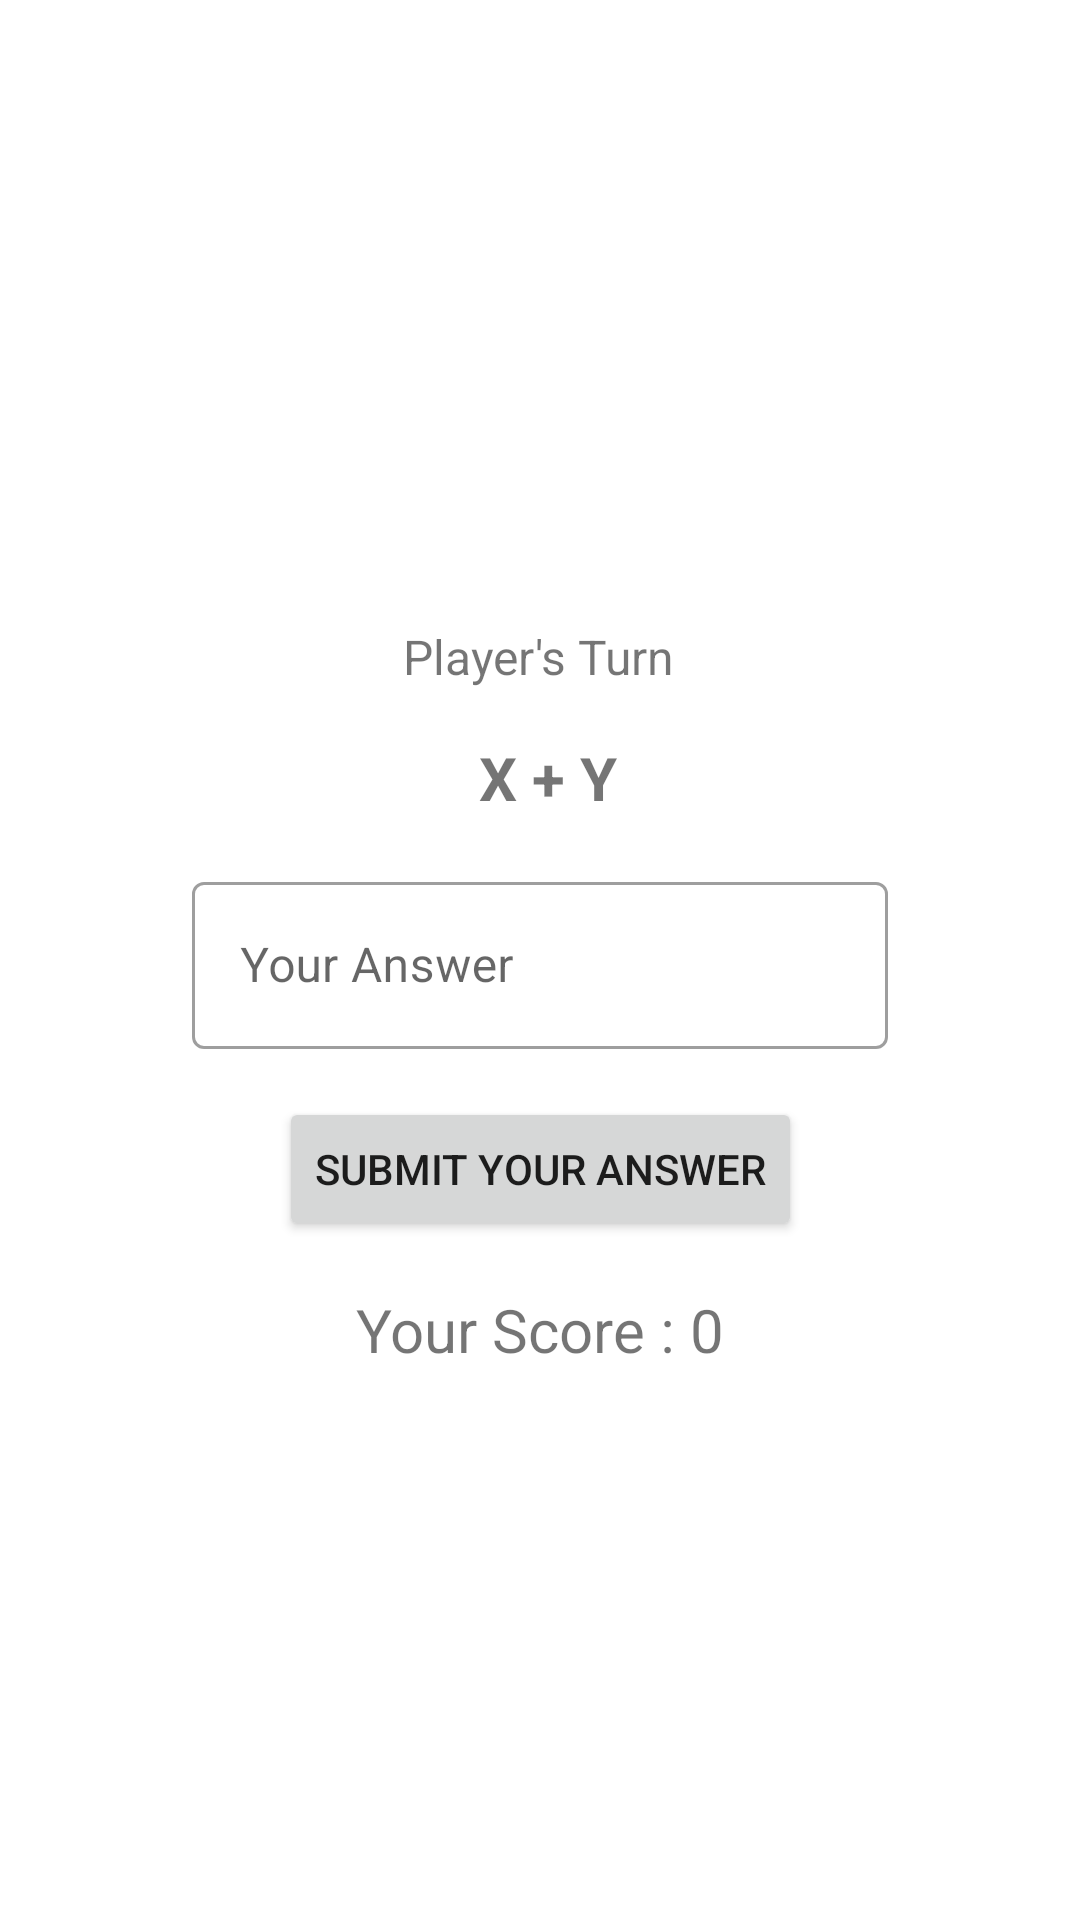

Produce the Android XML layout that renders to this screen, including the resource entries it uses.
<!-- AndroidManifest.xml: application theme Theme.Adv160419105Week2HW -->
<!-- res/layout/fragment_main.xml -->
<?xml version="1.0" encoding="utf-8"?>
<FrameLayout xmlns:android="http://schemas.android.com/apk/res/android"
    xmlns:app="http://schemas.android.com/apk/res-auto"
    xmlns:tools="http://schemas.android.com/tools"
    android:layout_width="match_parent"
    android:layout_height="match_parent"
    tools:context=".MainFragment">

    <androidx.constraintlayout.widget.ConstraintLayout
        android:layout_width="match_parent"
        android:layout_height="match_parent">

        <TextView
            android:id="@+id/textView"
            android:layout_width="wrap_content"
            android:layout_height="wrap_content"
            android:layout_marginTop="208dp"
            android:text="Player's Turn"
            android:textSize="16sp"
            app:layout_constraintEnd_toEndOf="parent"
            app:layout_constraintHorizontal_bias="0.498"
            app:layout_constraintStart_toStartOf="parent"
            app:layout_constraintTop_toTopOf="parent" />

        <TextView
            android:id="@+id/textSoal"
            android:layout_width="wrap_content"
            android:layout_height="wrap_content"
            android:layout_marginTop="16dp"
            android:text=" X + Y"
            android:textSize="20sp"
            android:textStyle="bold"
            app:layout_constraintEnd_toEndOf="parent"
            app:layout_constraintStart_toStartOf="parent"
            app:layout_constraintTop_toBottomOf="@+id/textView" />

        <com.google.android.material.textfield.TextInputLayout
            android:id="@+id/textInputAnswer"
            style="@style/Widget.MaterialComponents.TextInputLayout.OutlinedBox"
            android:layout_width="0dp"
            android:layout_height="wrap_content"
            android:layout_marginStart="64dp"
            android:layout_marginTop="16dp"
            android:layout_marginEnd="64dp"
            android:hint="Your Answer"
            app:hintAnimationEnabled="true"
            app:hintEnabled="true"
            app:layout_constraintEnd_toEndOf="parent"
            app:layout_constraintStart_toStartOf="parent"
            app:layout_constraintTop_toBottomOf="@+id/textSoal">

            <com.google.android.material.textfield.TextInputEditText
                android:layout_width="match_parent"
                android:layout_height="wrap_content" />
        </com.google.android.material.textfield.TextInputLayout>

        <Button
            android:id="@+id/buttonSubmit"
            android:layout_width="wrap_content"
            android:layout_height="wrap_content"
            android:layout_marginTop="16dp"
            android:text="Submit Your Answer"
            app:layout_constraintEnd_toEndOf="@+id/textInputAnswer"
            app:layout_constraintStart_toStartOf="@+id/textInputAnswer"
            app:layout_constraintTop_toBottomOf="@+id/textInputAnswer" />

        <TextView
            android:id="@+id/textTemp"
            android:layout_width="wrap_content"
            android:layout_height="wrap_content"
            android:layout_marginTop="16dp"
            android:text="Your Score : 0"
            android:textSize="20sp"
            app:layout_constraintEnd_toEndOf="parent"
            app:layout_constraintStart_toStartOf="parent"
            app:layout_constraintTop_toBottomOf="@+id/buttonSubmit" />

    </androidx.constraintlayout.widget.ConstraintLayout>
</FrameLayout>
<!-- resources referenced by this layout -->
<resources>
  <style name="Theme.Adv160419105Week2HW" parent="Theme.MaterialComponents.DayNight.DarkActionBar">
          
          <item name="colorPrimary">@color/purple_500</item>
          <item name="colorPrimaryVariant">@color/purple_700</item>
          <item name="colorOnPrimary">@color/white</item>
          
          <item name="colorSecondary">@color/teal_200</item>
          <item name="colorSecondaryVariant">@color/teal_700</item>
          <item name="colorOnSecondary">@color/black</item>
          
          <item name="android:statusBarColor" tools:targetApi="l">?attr/colorPrimaryVariant</item>
          
      </style>
  <!-- not gathered from this repository: default colours our renderer supplied (Android Studio template values) -->
  <color name="purple_500">#FF6200EE</color>
  <color name="purple_700">#FF3700B3</color>
  <color name="teal_200">#FF03DAC5</color>
  <color name="teal_700">#FF018786</color>
  <color name="black">#FF000000</color>
  <color name="white">#FFFFFFFF</color>
</resources>
